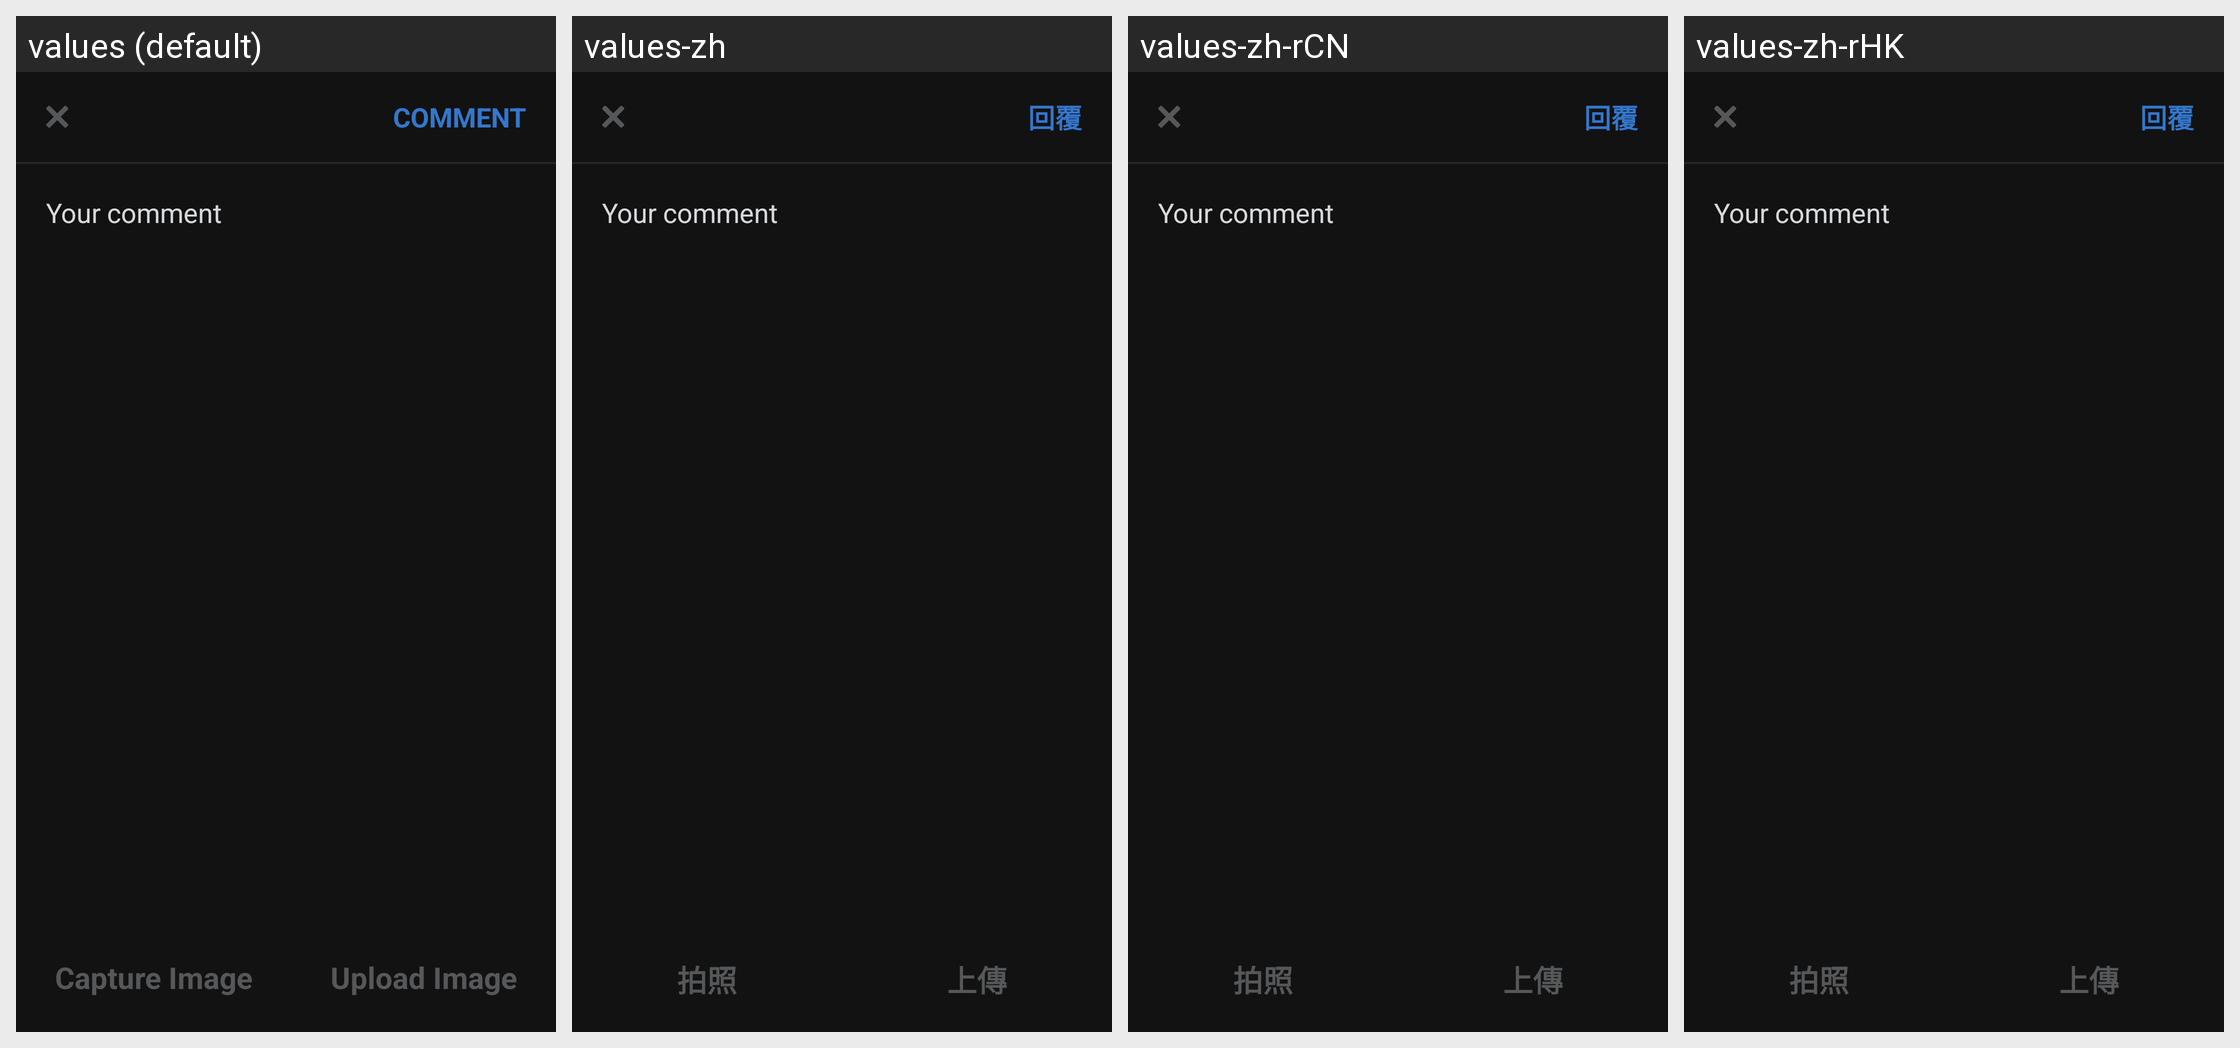

Translations of the strings shown on this Android screen, per locale in the grid:
Android screen res/layout/activity_comment.xml rendered under 4 locales, left to right: values (default), values-zh, values-zh-rCN, values-zh-rHK. Device: Nexus 5 (rendered at 1080×1920; each locale shown at half size, 540×960, under a caption strip naming it); theme AppTheme.NoActionBar.
Strings drawn on this screen, with the default value and each locale's value (text and hints the layout hard-codes, and strings that could not be matched under every locale, appear in the picture but are not listed):

comment
  values: comment
  values-zh: 回覆
  values-zh-rCN: 回覆
  values-zh-rHK: 回覆

capture_image
  values: Capture Image
  values-zh: 拍照
  values-zh-rCN: 拍照
  values-zh-rHK: 拍照
